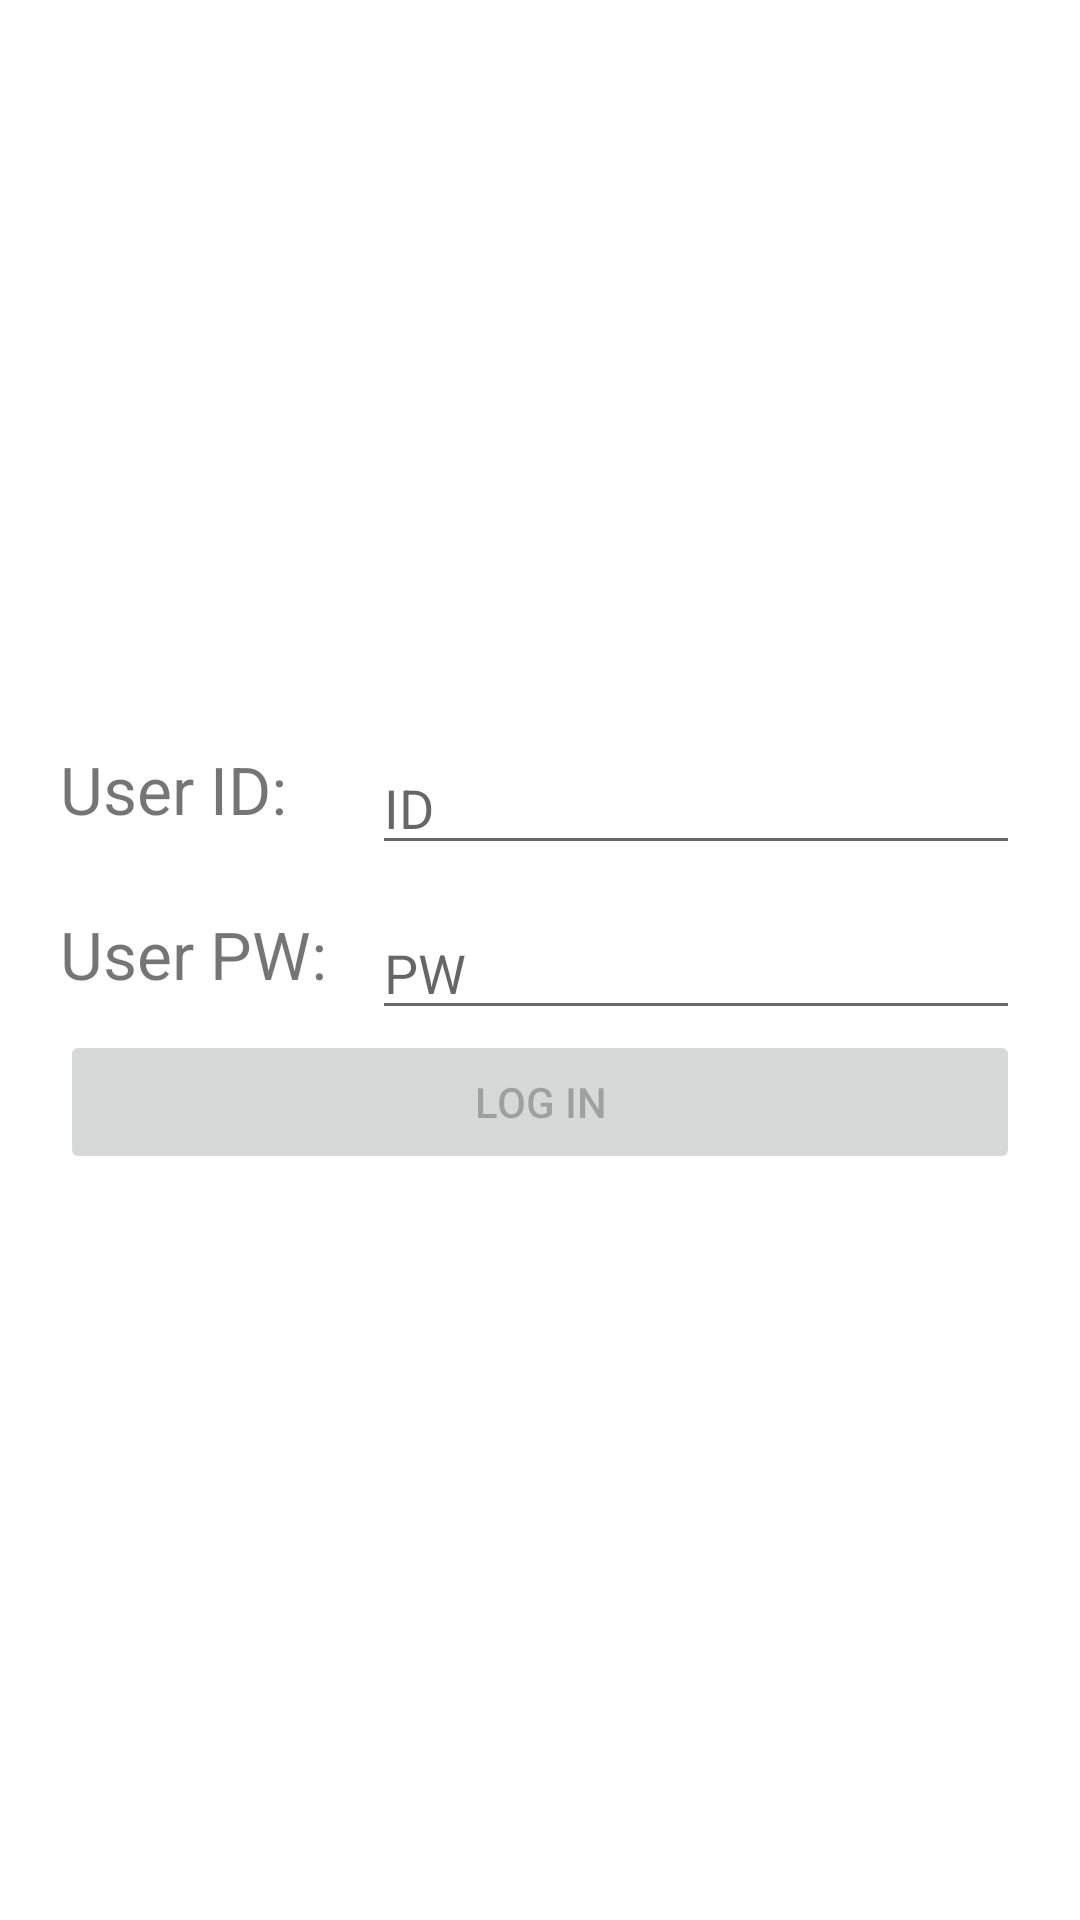

Here is an Android app screen rendered from its layout file. Give the layout XML and the strings, colors and styles it references.
<!-- AndroidManifest.xml: application theme Theme.Android_login_screen_tableyout -->
<!-- res/layout/activity_main.xml -->
<?xml version="1.0" encoding="utf-8"?>
<androidx.constraintlayout.widget.ConstraintLayout xmlns:android="http://schemas.android.com/apk/res/android"
    xmlns:app="http://schemas.android.com/apk/res-auto"
    xmlns:tools="http://schemas.android.com/tools"
    android:layout_width="match_parent"
    android:layout_height="match_parent"
    tools:context=".MainActivity">

    <TableLayout
        android:layout_width="match_parent"
        android:layout_height="match_parent"
        android:gravity="center_vertical|center_horizontal"
        android:orientation="vertical"
        android:padding="20dp"
        android:stretchColumns="1">

        <TableRow
            android:id="@+id/firstRow"
            android:layout_width="wrap_content"
            android:layout_height="wrap_content">

            <TextView
                android:id="@+id/tv_user_id"
                android:layout_width="match_parent"
                android:layout_height="match_parent"
                android:text="User ID:"
                android:textSize="22sp" />

            <EditText
                android:id="@+id/et_user_id"
                android:layout_width="match_parent"
                android:layout_height="40dp"
                android:layout_marginLeft="15dp"
                android:hint="ID"
                android:imeOptions="actionNext"
                android:inputType="text" />


        </TableRow>

        <TableRow
            android:id="@+id/secondtRow"
            android:layout_width="wrap_content"
            android:layout_height="wrap_content"
            android:layout_marginTop="15dp">

            <TextView
                android:id="@+id/tv_user_pw"
                android:layout_width="match_parent"
                android:layout_height="match_parent"
                android:text="User PW:"
                android:textSize="22sp" />

            <EditText
                android:id="@+id/et_user_pw"
                android:layout_width="match_parent"
                android:layout_height="40dp"
                android:layout_marginStart="15dp"
                android:hint="PW"
                android:imeOptions="actionDone"
                android:singleLine="true"
                android:nextFocusForward="@id/bn_login"/>

        </TableRow>

        <Button
            android:id="@+id/bn_login"
            android:layout_width="match_parent"
            android:layout_height="wrap_content"
            android:enabled="false"
            android:text="Log In" />
    </TableLayout>

</androidx.constraintlayout.widget.ConstraintLayout>
<!-- resources referenced by this layout -->
<resources>
  <style name="Theme.Android_login_screen_tableyout" parent="Theme.MaterialComponents.DayNight.DarkActionBar">
          
          <item name="colorPrimary">@color/purple_500</item>
          <item name="colorPrimaryVariant">@color/purple_700</item>
          <item name="colorOnPrimary">@color/white</item>
          
          <item name="colorSecondary">@color/teal_200</item>
          <item name="colorSecondaryVariant">@color/teal_700</item>
          <item name="colorOnSecondary">@color/black</item>
          
          <item name="android:statusBarColor" tools:targetApi="l">?attr/colorPrimaryVariant</item>
          
      </style>
  <!-- not gathered from this repository: default colours our renderer supplied (Android Studio template values) -->
  <color name="purple_500">#FF6200EE</color>
  <color name="purple_700">#FF3700B3</color>
  <color name="teal_200">#FF03DAC5</color>
  <color name="teal_700">#FF018786</color>
  <color name="black">#FF000000</color>
  <color name="white">#FFFFFFFF</color>
</resources>
